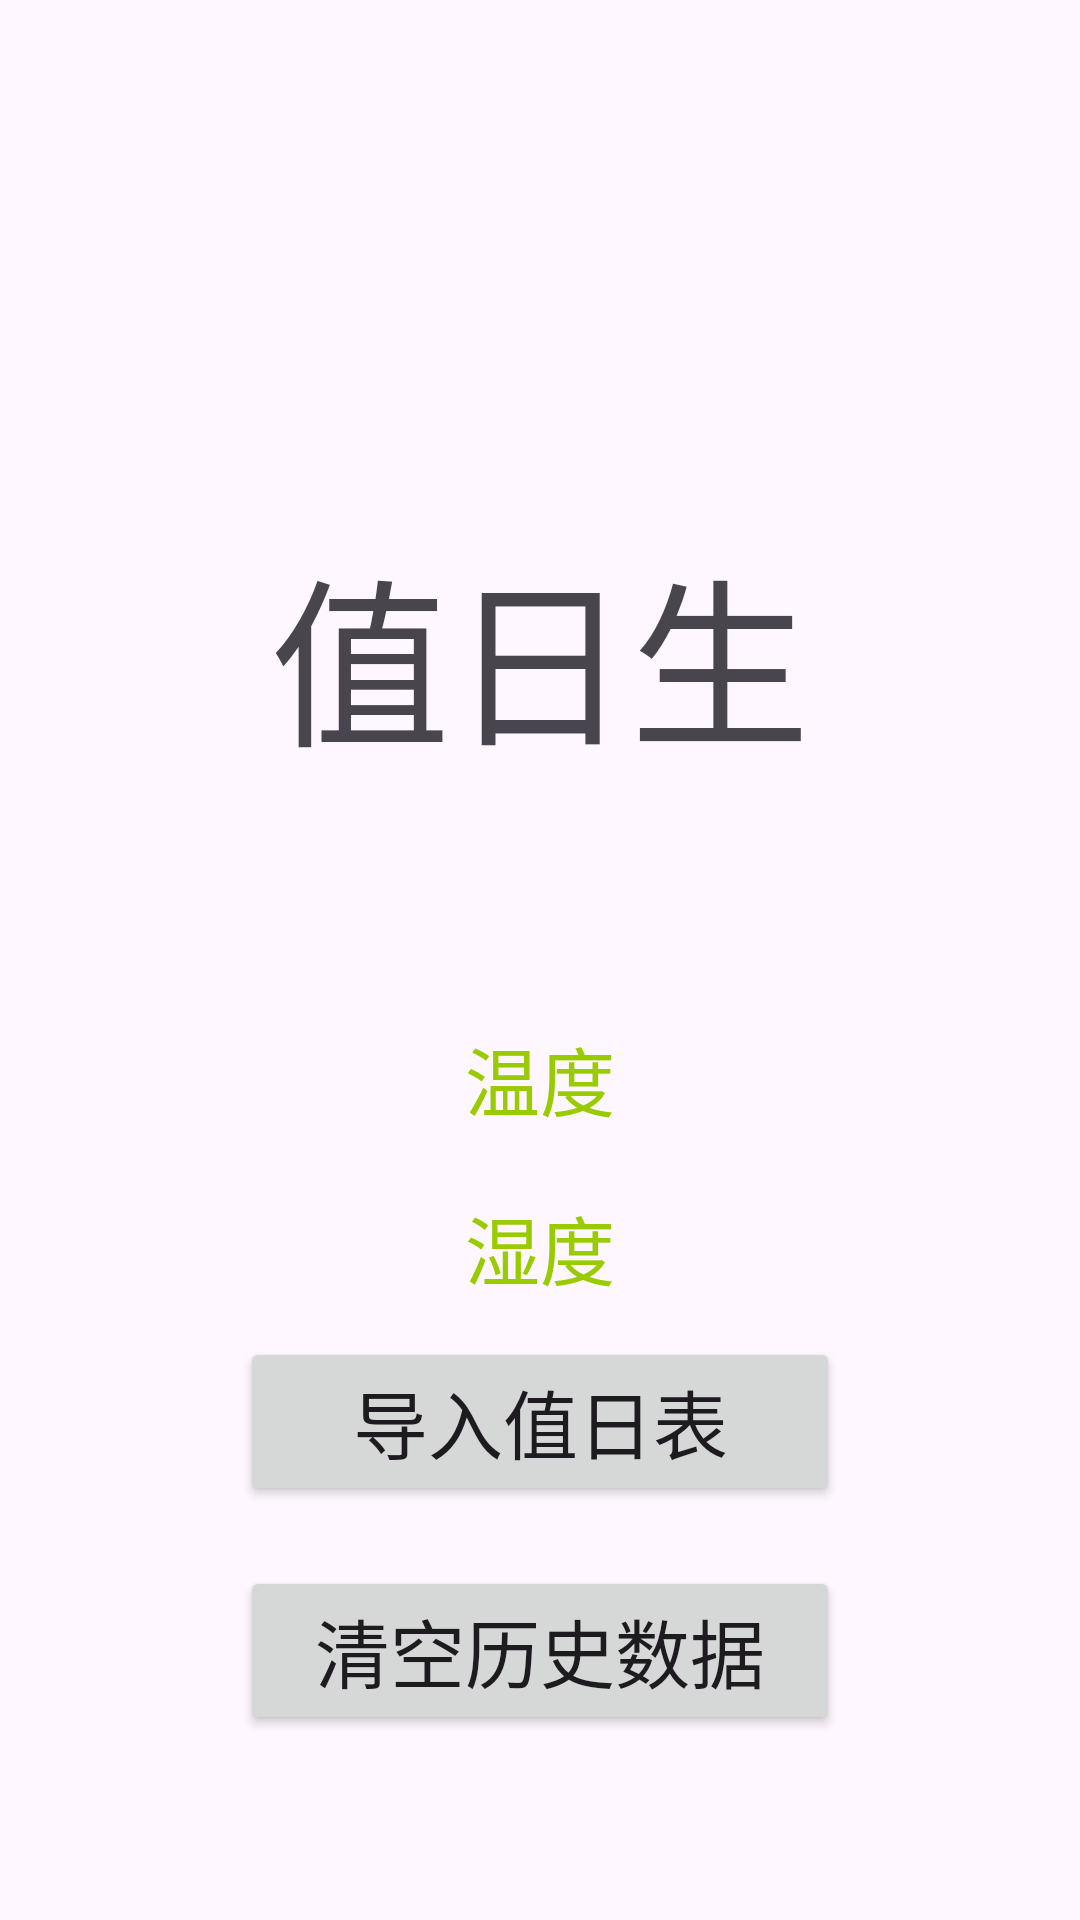

Reconstruct the res/layout file that produces this screen, plus the resources it refers to.
<!-- AndroidManifest.xml: application theme Theme.OnDutyTest -->
<!-- res/layout/fragment_main.xml -->
<?xml version="1.0" encoding="utf-8"?>
<androidx.constraintlayout.widget.ConstraintLayout
    xmlns:android="http://schemas.android.com/apk/res/android"
    xmlns:app="http://schemas.android.com/apk/res-auto"
    android:layout_width="match_parent"
    android:layout_height="match_parent">

    <TextView
        android:id="@+id/tv_person"
        android:layout_width="wrap_content"
        android:layout_height="wrap_content"
        android:text="值日生"
        android:textSize="60sp"
        app:layout_constraintBottom_toTopOf="@id/ll_btn"
        app:layout_constraintLeft_toLeftOf="parent"
        app:layout_constraintRight_toRightOf="parent"
        app:layout_constraintTop_toTopOf="parent" />

    <TextView
        android:id="@+id/tv_tem"
        android:layout_width="wrap_content"
        android:layout_height="wrap_content"
        android:text="温度"
        android:textSize="25sp"
        android:textColor="@android:color/holo_green_light"
        android:layout_marginTop="80dp"
        app:layout_constraintTop_toBottomOf="@id/tv_person"
        app:layout_constraintStart_toStartOf="parent"
        app:layout_constraintEnd_toEndOf="parent"/>

    <TextView
        android:id="@+id/tv_humidity"
        android:layout_width="wrap_content"
        android:layout_height="wrap_content"
        android:text="湿度"
        android:textSize="25sp"
        android:textColor="@android:color/holo_green_light"
        android:layout_marginTop="20dp"
        app:layout_constraintTop_toBottomOf="@id/tv_tem"
        app:layout_constraintStart_toStartOf="parent"
        app:layout_constraintEnd_toEndOf="parent"/>

    <LinearLayout
        android:id="@+id/ll_btn"
        android:layout_width="match_parent"
        android:layout_height="wrap_content"
        android:layout_marginBottom="50dp"
        android:orientation="vertical"
        android:gravity="center"
        app:layout_constraintStart_toStartOf="parent"
        app:layout_constraintEnd_toEndOf="parent"
        app:layout_constraintBottom_toBottomOf="parent"
        app:layout_constraintTop_toBottomOf="@id/tv_humidity">
        <Button
            android:id="@+id/bt_import"
            android:layout_width="200dp"
            android:layout_height="wrap_content"
            android:layout_margin="10dp"
            android:textSize="25sp"
            android:text="导入值日表" />

        <Button
            android:id="@+id/bt_clean"
            android:layout_width="200dp"
            android:layout_height="wrap_content"
            android:layout_margin="10dp"
            android:textSize="25sp"
            android:text="清空历史数据" />

    </LinearLayout>

</androidx.constraintlayout.widget.ConstraintLayout>
<!-- resources referenced by this layout -->
<resources>
  <style name="Theme.OnDutyTest" parent="Base.Theme.OnDutyTest" />
  <style name="Base.Theme.OnDutyTest" parent="Theme.Material3.DayNight.NoActionBar">
          
          
      </style>
</resources>
